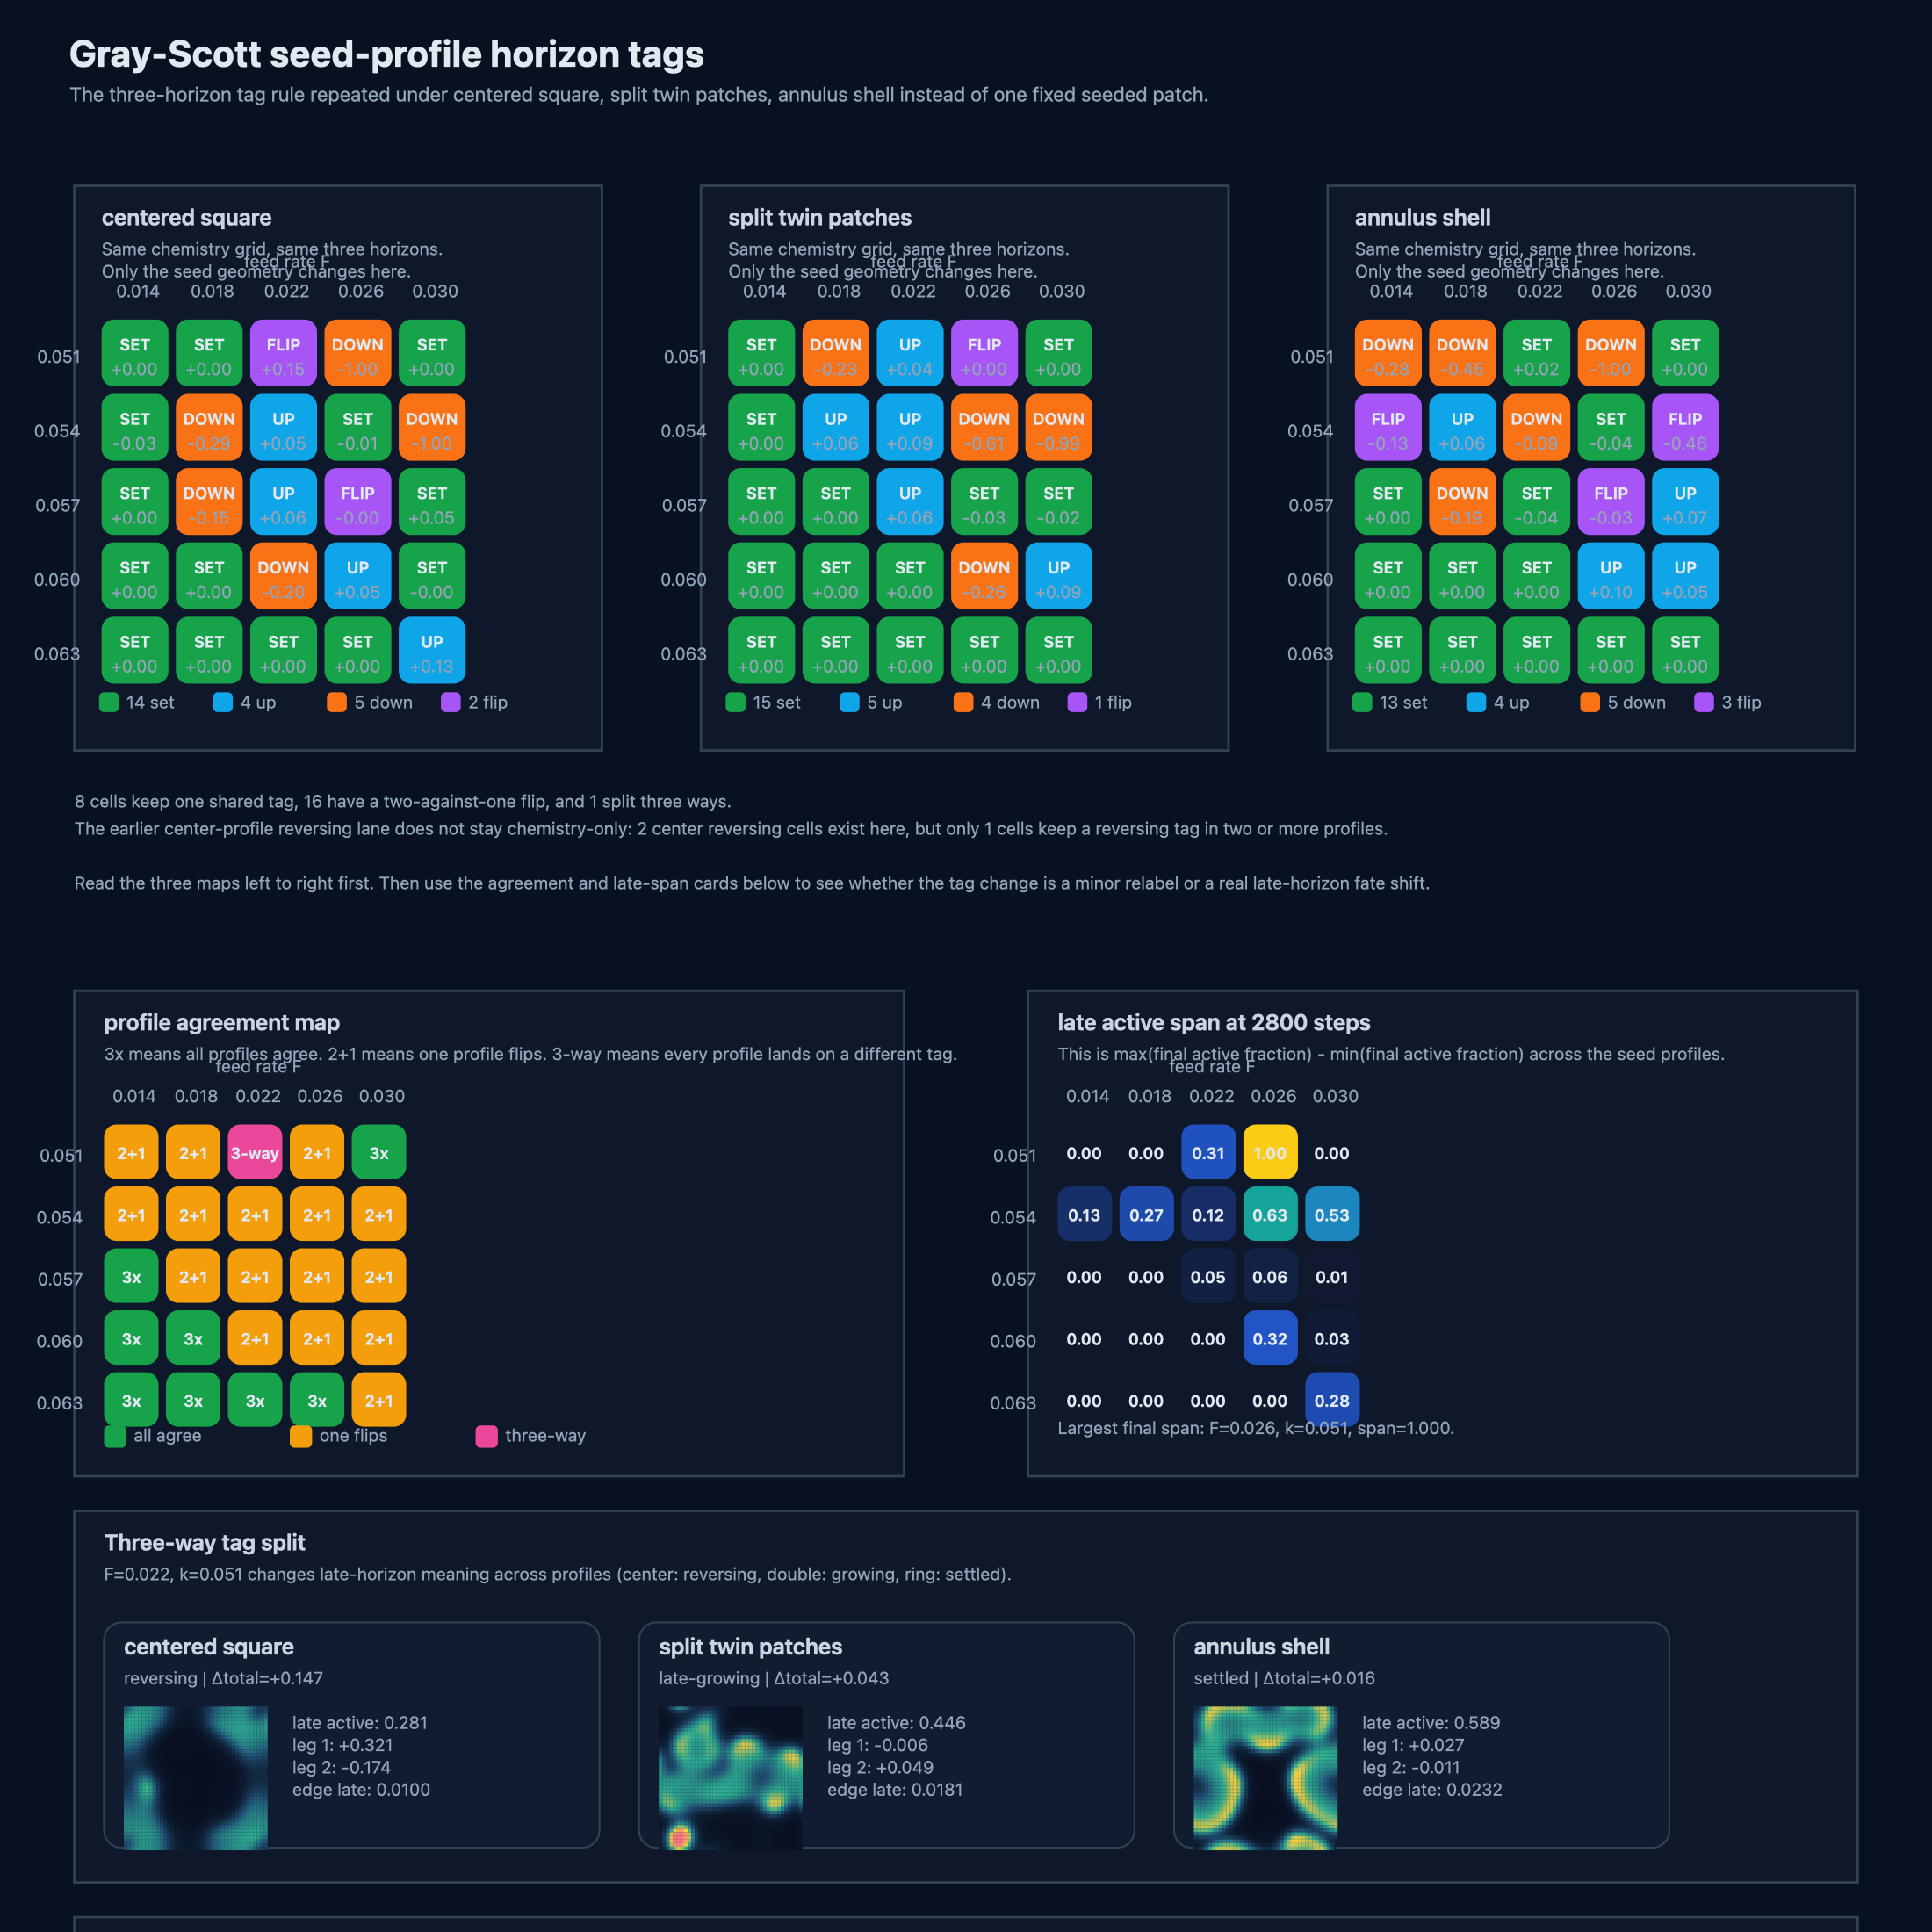

Data behind this chart, as committed beside it:
feed, kill, stability_class, agreement_count, majority_tag, late_active_fraction_span, total_active_delta_span, center_tag, double_tag, ring_tag, center_late_active_fraction, double_late_active_fraction, ring_late_active_fraction, center_total_active_delta, double_total_active_delta, ring_total_active_delta, reversing_profiles
0.014, 0.051, single-flip, 2, settled, 0.0, 0.2762, settled, settled, fading, 0.0, 0.0, 0.0, 0.0, 0.0, -0.2762, 
0.018, 0.051, single-flip, 2, fading, 0.0, 0.4512, settled, fading, fading, 0.0, 0.0, 0.0, 0.0, -0.2269, -0.4512, 
0.022, 0.051, three-way-split, 1, , 0.3081, 0.1313, reversing, growing, settled, 0.2806, 0.4462, 0.5887, 0.1469, 0.04312, 0.01562, center
0.026, 0.051, single-flip, 2, fading, 1.0, 1.0, fading, reversing, fading, 0.0, 1.0, 0.0, -1.0, 0.0, -1.0, double
0.03, 0.051, stable, 3, settled, 0.0, 0.0, settled, settled, settled, 1.0, 1.0, 1.0, 0.0, 0.0, 0.0, 
0.014, 0.054, single-flip, 2, settled, 0.1281, 0.1288, settled, settled, reversing, 0.0, 0.0, 0.1281, -0.02875, 0.0, -0.1288, ring
0.018, 0.054, single-flip, 2, growing, 0.2675, 0.3563, fading, growing, growing, 0.0, 0.2094, 0.2675, -0.2931, 0.06313, 0.06063, 
0.022, 0.054, single-flip, 2, growing, 0.1213, 0.1825, growing, growing, fading, 0.455, 0.4294, 0.3337, 0.05375, 0.09187, -0.09063, 
0.026, 0.054, single-flip, 2, settled, 0.6281, 0.5994, settled, fading, settled, 0.6281, 0.0, 0.6075, -0.00625, -0.6056, -0.045, 
0.03, 0.054, single-flip, 2, fading, 0.5269, 0.5375, fading, fading, reversing, 0.0, 0.0, 0.5269, -0.9975, -0.995, -0.46, ring
0.014, 0.057, stable, 3, settled, 0.0, 0.0, settled, settled, settled, 0.0, 0.0, 0.0, 0.0, 0.0, 0.0, 
0.018, 0.057, single-flip, 2, fading, 0.0, 0.1881, fading, settled, fading, 0.0, 0.0, 0.0, -0.155, 0.0, -0.1881, 
0.022, 0.057, single-flip, 2, growing, 0.0525, 0.1069, growing, growing, settled, 0.3319, 0.3125, 0.2794, 0.0625, 0.06062, -0.04437, 
0.026, 0.057, single-flip, 2, reversing, 0.05688, 0.02938, reversing, settled, reversing, 0.445, 0.4113, 0.3881, -0.00125, -0.03063, -0.03063, center,ring
0.03, 0.057, single-flip, 2, settled, 0.0125, 0.09313, settled, settled, growing, 0.5919, 0.5794, 0.5881, 0.04563, -0.02187, 0.07125, 
0.014, 0.06, stable, 3, settled, 0.0, 0.0, settled, settled, settled, 0.0, 0.0, 0.0, 0.0, 0.0, 0.0, 
0.018, 0.06, stable, 3, settled, 0.0, 0.0, settled, settled, settled, 0.0, 0.0, 0.0, 0.0, 0.0, 0.0, 
0.022, 0.06, single-flip, 2, settled, 0.0, 0.2037, fading, settled, settled, 0.0, 0.0, 0.0, -0.2037, 0.0, 0.0, 
0.026, 0.06, single-flip, 2, growing, 0.3206, 0.3619, growing, fading, growing, 0.3031, 0.0, 0.3206, 0.05062, -0.26, 0.1019, 
0.03, 0.06, single-flip, 2, growing, 0.02625, 0.09187, settled, growing, growing, 0.3812, 0.4075, 0.3825, -0.0025, 0.08937, 0.05063, 
0.014, 0.063, stable, 3, settled, 0.0, 0.0, settled, settled, settled, 0.0, 0.0, 0.0, 0.0, 0.0, 0.0, 
0.018, 0.063, stable, 3, settled, 0.0, 0.0, settled, settled, settled, 0.0, 0.0, 0.0, 0.0, 0.0, 0.0, 
0.022, 0.063, stable, 3, settled, 0.0, 0.0, settled, settled, settled, 0.0, 0.0, 0.0, 0.0, 0.0, 0.0, 
0.026, 0.063, stable, 3, settled, 0.0, 0.0, settled, settled, settled, 0.0, 0.0, 0.0, 0.0, 0.0, 0.0, 
0.03, 0.063, single-flip, 2, settled, 0.2762, 0.13, growing, settled, settled, 0.2762, 0.0, 0.0, 0.13, 0.0, 0.0, 
